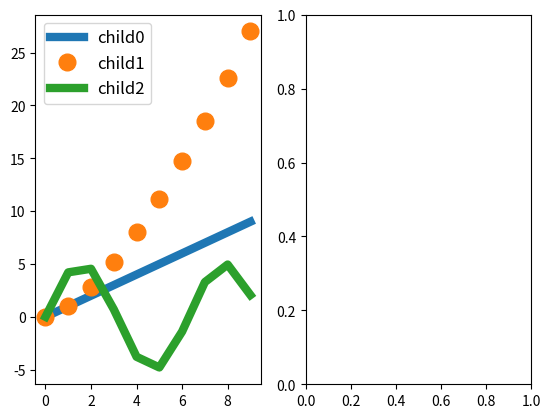

This figure's Python source:
""" Module to add interactivity to matplotlib legends"""
import matplotlib
import matplotlib.pyplot as plt
import numpy as np
from matplotlib.widgets import TextBox
coords = None
legn = None

def add_interactivity(legend=None, lines=None, fig=None, lines2=None, ncol=1, loc=0, ax=None, nodrag=False, legsize=12):
    """
    Function to add basic interactivity to an axes

    - with any button pressed on the legend outside a legend line, drag and drop
    - press the left mouse button on top of a legend line to toggle it off/ on
    - down/ up while pressing left button, de-/increases marker size/ line width
    - right mouse button on top of legend line (not label) to bring it to front
    - middle button on top of legend line to open textbox to enter line name

    Parameters:
    ------------
    (legend: legend handle
        a specific already existing legend can be passed. If none, a new legend
        is created)
    (lines: list of line handles
        a list of line handles corresponding to the legend. If None, all lines
        that are currently present in the plot are extracted. This can lead to
        problems if the legend that is passed does not contain all lines that
        are extracted)
    (fig: figure handle
        if None, the figure is assumed to be the figure of the axes supplied, or
        if no axis is supplied, the figure of the current active axis)
    (lines2: list of line handles
        instead of binding a legend to the lines in a figure, lines from another
        axis are made clickable)
    (ncol: integer
        number of columns in which to distribute the legend)
    (loc: integer
        passed to the legend creation. 0 for "best", see matplotlib.pylot.legend
        "loc" for help on parameters.
    (ax: axis handle
        axes to make interactive
    (nodrag: bool
        enable/ disable draggable legend
    (legsize: int
        font size of legend label

    """
    if ax is None:
        ax = plt.gca()
    if fig is None:
        fig = ax.figure
    if lines is None:
        lines = ax.get_lines()
        all_indices = []
        for iidd, line in enumerate(lines):
            if len(line.get_data()[0]) == 0 and not line.get_visible():
                all_indices.append(iidd)
        for in_iidd in all_indices[::-1]:
            _ = lines.pop(in_iidd)
    for line in lines:
        if line.get_label()[0] == "_":
            line.set_label(line.get_label()[1:])
    if legend is None:
        legend = ax.legend(loc=loc, ncol=ncol, prop={"size": legsize})
    if not nodrag:
        if int(matplotlib.__version__[0]) >= 3:
            legend.set_draggable(True)
        else:
            legend.draggable(True)
    linedic = {}
    for legline, line, text in zip(legend.get_lines(), lines, legend.get_texts()):
        if legline.get_linestyle() == "None":
            legline.set_linewidth(0)
            legline.set_linestyle("-")
        linedic[legline] = (line, text)
        if float(".".join(matplotlib.__version__.split(".")[:2])) < 3.3:
            legline.set_picker(5)
        else:
            legline.set_picker(True)
            legline.set_pickradius(5)
    if lines2 is not None:
        for line2, line in zip(lines2, lines):
            linedic[line2] = (line, " ")
            if float(".".join(matplotlib.__version__.split(".")[:2])) < 3.3:
                legline.set_picker(5)
            else:
                legline.set_picker(True)
                legline.set_pickradius(5)

    def onpick(event):
        """
        function to be called on click (left, middle, right) on an artist
        """
        leg = event.artist
        # print(event, event.mouseevent.button, leg, leg.get_label())
        try:
            (plotline, mtext) = linedic[leg]
            isline = True
        except:
            isline = False
            plotline = None
            mtext = None
        if event.mouseevent.button == 3 and isline:
            maxordernow = np.nanmax(
                np.array([linedic[ll][0].get_zorder() for ll in linedic]))
            plotline.set_zorder(maxordernow + 1)
            legend.set_zorder(maxordernow + 2)
        elif event.mouseevent.button == 1 and isline:
            if event.mouseevent.key is None:
                vis = not plotline.get_visible()
                plotline.set_visible(vis)
                if vis:
                    leg.set_alpha(1.0)
                    plotline.set_alpha(1.0)
                    leg._legmarker.set_alpha(1.0)  # for markers
                    mtext.set_visible(True)
                else:
                    mtext.set_visible(False)
                    leg.set_alpha(0.1)
                    plotline.set_alpha(0.0)  # for markers
                    leg._legmarker.set_alpha(0.1)  # for markers
                    leg.get_label()
            else:
                lw = leg.get_linewidth()
                ms = leg._legmarker.get_markersize()
                if event.mouseevent.key == "up":
                    if lw > 0:
                        leg.set_linewidth(lw + 1)
                        plotline.set_linewidth(lw + 1)
                    leg._legmarker.set_markersize(ms + 1)
                    plotline.set_markersize(ms + 1)
                elif event.mouseevent.key == "down":
                    if lw > 1:
                        leg.set_linewidth(lw - 1)
                        plotline.set_linewidth(lw - 1)
                    if ms > 1:
                        leg._legmarker.set_markersize(ms - 1)
                        plotline.set_markersize(ms - 1)
                elif event.mouseevent.key in ["g", "k", "b", "c", "m", "r", "y", "w"]:
                    leg.set_color(event.mouseevent.key)
                    leg._legmarker.set_color(event.mouseevent.key)
                    plotline.set_color(event.mouseevent.key)
                elif event.mouseevent.key in ["x", "0", "1", "2", "3", "*", "|","<",
                                              ">",'.', "+", "v", "8", "s","X", "d",
                                              "D", "_", "o", "^"]:
                    leg._legmarker.set_marker(event.mouseevent.key)
                    plotline.set_marker(event.mouseevent.key)
                elif event.mouseevent.key == "l":
                    if lw == 0:
                        if plotline.get_linestyle() == "None":
                            plotline.set_linestyle('-')
                        leg.set_linewidth(lw + 1)
                        plotline.set_linewidth(lw+1)
                    else:
                        leg.set_linewidth(0)
                        plotline.set_linewidth(0)
        elif event.mouseevent.button == 2 and isline and not nodrag:
            print("Type the new label in the box")
            def submit(stext):
                print("you typed", stext)
                plotline.set_label(stext)
                mtext.set_text(stext)
                leg.set_label(stext)
                ax2.remove()
                fig.canvas.draw()
                text_box.disconnect_events()
            ax2 = plt.axes([0.12, 0.05, 0.78, 0.075])
            text_box = TextBox(ax2, 'new leg ', initial="")
            text_box.on_submit(submit)
        elif event.mouseevent.key == "left" and not isline and event.mouseevent.button == 1:
            #if leg.parent == ax:
                if legend.texts[0].get_fontsize() > 1:
                    if float(".".join(matplotlib.__version__.split(".")[:2])) < 3.3:
                        legend.texts[0].set_fontsize(legend.texts[0].get_fontsize()-1)
                    else:
                        for i in range(len(legend.texts)):
                            legend.texts[i].set_fontsize(legend.texts[i].get_fontsize()-1)
        elif event.mouseevent.key == "right" and not isline and event.mouseevent.button == 1:
            #if leg.parent == ax:
                if float(".".join(matplotlib.__version__.split(".")[:2])) < 3.3:
                    legend.texts[0].set_fontsize(legend.texts[0].get_fontsize()+1)
                else:
                    for i in range(len(legend.texts)):
                        legend.texts[i].set_fontsize(legend.texts[i].get_fontsize()+1)
        fig.canvas.draw()
    _ = fig.canvas.mpl_connect('pick_event', onpick)

def add_ai_toall():
    '''
    add interactive legend to all axes in all open figures
    '''
    for mfignum in plt.get_fignums():
        mfig = plt.figure(mfignum)
        for ax in mfig.axes:
            add_interactivity(fig=mfig, ncol=1, loc=0, ax=ax, nodrag=False, legsize=10)

def enable_copy_paste(figs=None, legsize=10):
    '''
    Function to call after plots are created to be able to copy paste line plots

    A pick event on lines is activated and will copy the line data if 'c' is
    pressed when the line is selected.

    Clicking in any axes that was already present before this function had been
    called, and clicking again while pressing 'v' will add the currently copied
    plot
    '''
    print("to copy a line, click the right mouse button on a line")
    print("to paste, press the middle mouse button in an axes")
    print("to delete a line, double click on it")
    global coords, legn
    def update_components(figs=None):
        if figs is None:
            figl = plt.get_fignums()
            print(figl)
            figs = []
            for fi in figl:
                figs.append(plt.figure(fi))
        for mfig in figs:
            print(mfig)
            axs = mfig.axes
            print(axs)
            for ax in axs:
                for lin in ax.lines:
                    if not lin.get_picker():
                        if float(".".join(matplotlib.__version__.split(".")[:2])) < 3.3:
                            lin.set_picker(5)
                        else:
                            lin.set_picker(True)
                            lin.set_pickradius(5)
                    else:
                        print(lin, " already has picker")
            d = mfig.canvas.mpl_connect("pick_event", onpick)
            f = mfig.canvas.mpl_connect('button_press_event', onclick)
    def onpick(event):
        global coords, legn, artist
        artist = event.artist
        if event.mouseevent.button == 3 and type(artist) != matplotlib.legend.Legend:
            try:
                leglines = event.artist.axes.get_legend().get_lines()
            except AttributeError:
                leglines = []
            if not artist in leglines:
                coords = artist.get_data()
                legn = artist.get_label()
                print("copied ",legn)
            else:
                pass
        elif event.mouseevent.dblclick and type(artist) != matplotlib.legend.Legend:
            try:
                ax = artist.axes
                artist.remove()
                add_interactivity(ax=ax, legsize=legsize)
                ax.figure.canvas.draw()
                print("line removed")
            except NotImplementedError:
                pass
            except ValueError as verr:
                print(verr)
        else:
            pass
    def onclick(event):
        global coords, legn
        if event.button == 2:
            if legn is not None:
                print("pasted ", legn)
                print("coordrange x: ", np.nanmin(coords[0]), np.nanmax(coords[0]))
                print("coordrange y: ", np.nanmin(coords[1]), np.nanmax(coords[1]))
                ax = event.inaxes
                ax.plot(coords[0], coords[1], label=legn)
                update_components(figs=figs)
                add_interactivity(ax=ax, legsize=legsize)
                ax.figure.canvas.draw()
                legn = None
    update_components(figs=figs)

def interactive():
    '''
    add add_interactivity and enable_copy_paste on all axes
    '''
    enable_copy_paste()
    add_ai_toall()

def main():
    fig, ax = plt.subplots(1,2)
    ax[0].plot(np.arange(10), lw=6)
    ax[0].plot(np.arange(10) ** 1.5, 'o', ms=12)
    ax[0].plot(np.sin(np.arange(10)) * 5, lw=6)
    print(
        "This is a simple plot to which interactivity has been added:\n",
        " \n",
        "* with any button pressed on the legend outside a legend line, you can drag and drop the legend\n",
        "* press the left mouse button on top of a legend line to turn it off/ on\n",
        "* down/ up arrows holding while pressing left button, de-/increases marker size and line width\n",
        "* press the right mouse button on top of a legend line (not label) to bring it to the front\n",
        "* press the middle mouse button on top of a legend line to open a textbox\n",
        "  in this text box, write the new label for that line, then press enter\n",
        "* press left/ right arrows while pressing left mouse button to in/de crease text size\n",
        "    New features: \n",
        "* a right mouse click on a line in the left plot copies the data.\n",
        "* click middle button in the right plot to paste it.\n"
        "* double click a line to remove it from the plot")
    add_interactivity(ax=ax[0])
    enable_copy_paste()
    plt.show()


if __name__ == "__main__":
    main()
